Run: headless pygame with SDL's dummy video driver; simulated clock (each Clock.tick advances the game by its frame time, no real sleeping); random seed 0; keys injected as events and as key.get_pressed() state; no mouse input.
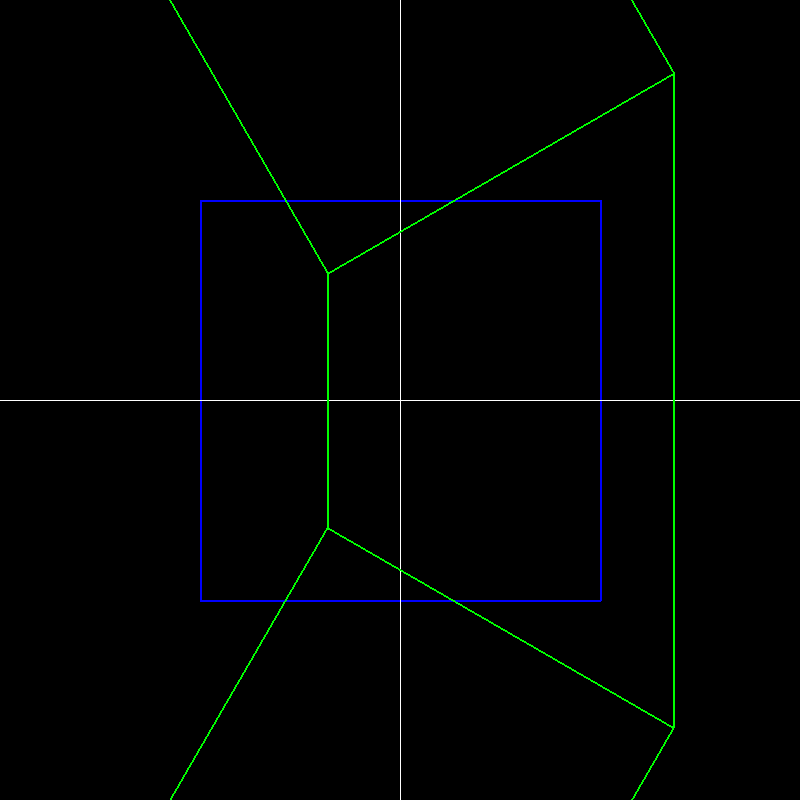
Frame 1 of 4 · flips 1–60 · no input
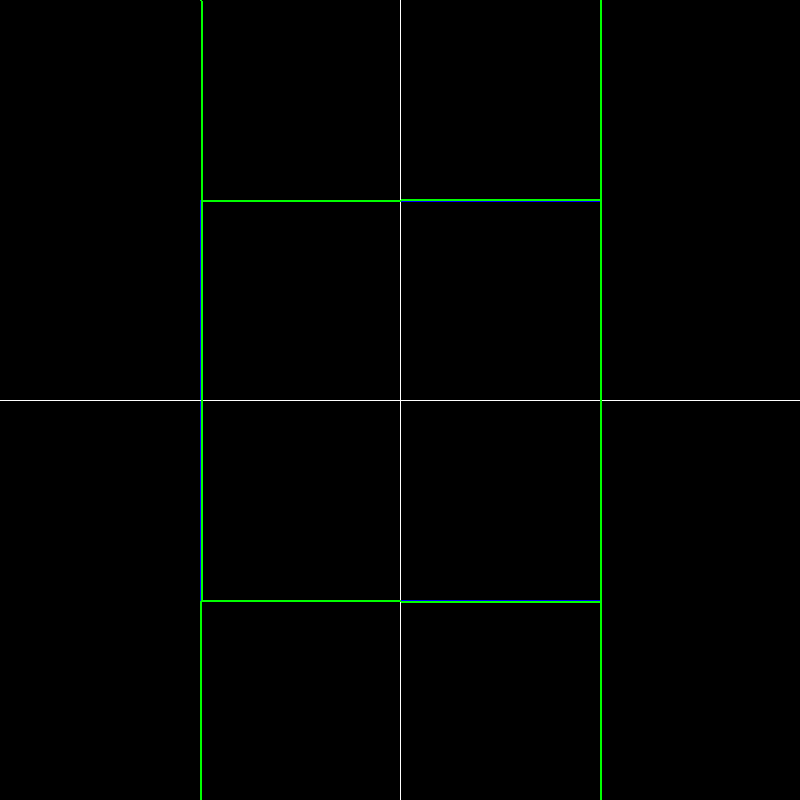
Frame 2 of 4 · flips 61–180 · tapped SPACE, RETURN · held RIGHT (→), D
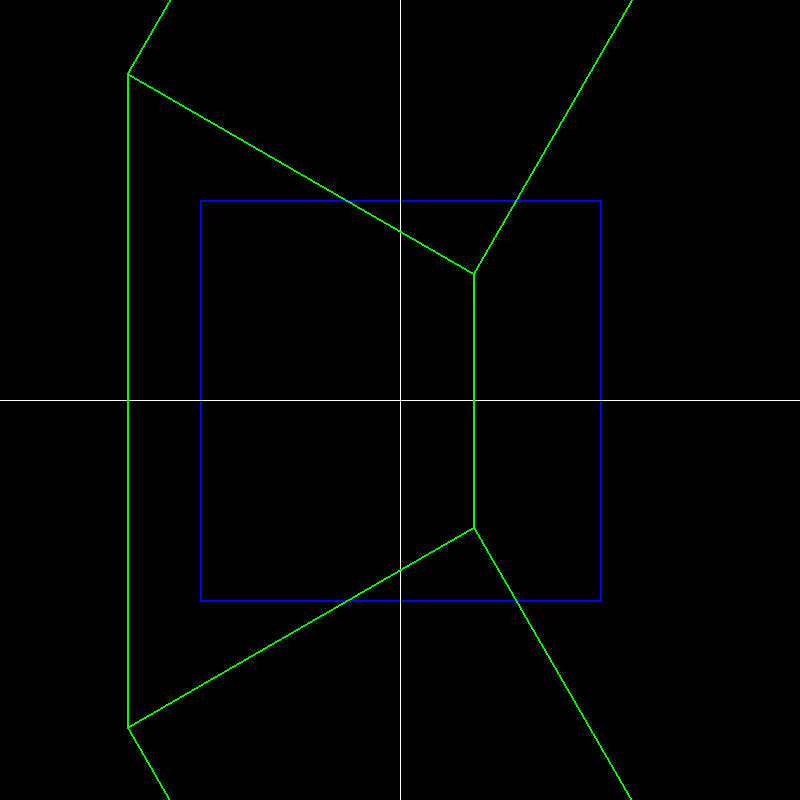
Frame 3 of 4 · flips 181–300 · held DOWN (↓), S
Frame 4 of 4 · flips 301–420 · held LEFT (←), A, UP (↑), W · screen same as frame 1, image omitted

The pygame program that drew these frames:

import pygame
import math
ANCHO=800
ALTO=800
CENTRO=[ANCHO/2,ALTO/2]
VERDE=[0,255,0]
AZUL=[0,0,255]
ROJO=[255,0,0]
AMARILLO=[200,200,0]
NEGRO=[0,0,0]
BLANCO=[255,255,255]
PUNTO1=[0,400]
PUNTO2=[800,400]
PUNTO3=[400,0]
PUNTO4=[400,800]
def Plano(p,c):
    centro=c
    y=centro[1]
    p_ini=[0,y]
    p_fin=[ANCHO,y]
    pygame.draw.line(p,BLANCO,p_ini,p_fin,1)
    x=centro[0]
    p_ini=[x,0]
    p_fin=[x,ALTO]
    pygame.draw.line(p,BLANCO,p_ini,p_fin,1)
    return p

def cuadro(v,lcor, color):
    pygame.draw.polygon(v,color,lcor,2)

def TrCart_Pant(c,p):
    px=c[0]+p[0]
    py=c[1]-p[1]
    return [px,py]

def Trasladar(p,T):
    xp=p[0]+T[0]
    yp=p[1]+T[1]
    return [xp,yp]
def Rotacion(p,a):
    ar=math.radians(a)
    xp= (p[0]*math.cos(ar)) + (p[1]*math.sin(ar))
    yp= -(p[0]*math.sin(ar)) + (p[1]*math.cos(ar))
    return [int(xp), int(yp)]

if __name__ == '__main__':
    pygame.init()
    pantalla=pygame.display.set_mode([ANCHO,ALTO])
    fin=False

    reloj=pygame.time.Clock()
#definicion de variables
    anguloa=0
    angulob=0
    #coordenadas iniciales del cuadrado VERDE de como queremos que se vea en cartesiano
    p1=[200,200]
    p2=[200,-200]
    p3=[-200,-200]
    p4=[-200,200]
    p5=[400,400]
    p6=[400,-400]
    p7=[-400,-400]
    p8=[-400,400]
    #conversion de lass coordenadas iniciales del cuadrado VERDE a coordenadas en pantalla
    p1c=TrCart_Pant(CENTRO,p1)
    p2c=TrCart_Pant(CENTRO,p2)
    p3c=TrCart_Pant(CENTRO,p3)
    p4c=TrCart_Pant(CENTRO,p4)
    p5c=TrCart_Pant(CENTRO,p5)
    p6c=TrCart_Pant(CENTRO,p6)
    p7c=TrCart_Pant(CENTRO,p7)
    p8c=TrCart_Pant(CENTRO,p8)
    lcor=[p1c,p2c,p3c,p4c]

    while not fin:
        anguloa+=1
        p1a=Rotacion(p1,anguloa)
        p2a=Rotacion(p2,anguloa)
        p3a=Rotacion(p3,anguloa)
        p4a=Rotacion(p4,anguloa)
        p5a=Rotacion(p5,anguloa)
        p6a=Rotacion(p6,anguloa)
        p7a=Rotacion(p7,anguloa)
        p8a=Rotacion(p8,anguloa)
        p1ar=TrCart_Pant(PUNTO3,p1a)
        p2ar=TrCart_Pant(PUNTO3,p2a)
        p3ar=TrCart_Pant(PUNTO3,p3a)
        p4ar=TrCart_Pant(PUNTO3,p4a)
        p5ar=TrCart_Pant(PUNTO3,p5a)
        p6ar=TrCart_Pant(PUNTO3,p6a)
        p7ar=TrCart_Pant(PUNTO3,p7a)
        p8ar=TrCart_Pant(PUNTO3,p8a)
        lcora=[p1ar,p2ar,p3ar,p4ar]
        angulob-=1
        p1b=Rotacion(p1,angulob)
        p2b=Rotacion(p2,angulob)
        p3b=Rotacion(p3,angulob)
        p4b=Rotacion(p4,angulob)
        p5b=Rotacion(p5,angulob)
        p6b=Rotacion(p6,angulob)
        p7b=Rotacion(p7,angulob)
        p8b=Rotacion(p8,angulob)
        p1br=TrCart_Pant(PUNTO4,p1b)
        p2br=TrCart_Pant(PUNTO4,p2b)
        p3br=TrCart_Pant(PUNTO4,p3b)
        p4br=TrCart_Pant(PUNTO4,p4b)
        p5br=TrCart_Pant(PUNTO4,p5b)
        p6br=TrCart_Pant(PUNTO4,p6b)
        p7br=TrCart_Pant(PUNTO4,p7b)
        p8br=TrCart_Pant(PUNTO4,p8b)
        lcorb=[p1br,p2br,p3br,p4br]


        for event in pygame.event.get():
            if event.type== pygame.QUIT:
                fin=True

        #actualizaciones
        pantalla.fill(NEGRO)
        cuadro(pantalla,lcor,AZUL)

        Plano(pantalla,CENTRO)
        if(p1ar[1]>=0):
            pygame.draw.line(pantalla,VERDE,p1ar,p2br,2)
        if(p2ar[1]>=0):
            pygame.draw.line(pantalla,VERDE,p2ar,p1br,2)
        if(p3ar[1]>=0):
            pygame.draw.line(pantalla,VERDE,p3ar,p4br,2)
        if(p4ar[1]>=0):
            pygame.draw.line(pantalla,VERDE,p4ar,p3br,2)

        pygame.draw.polygon(pantalla,VERDE,lcora,2)
        pygame.draw.polygon(pantalla,VERDE,lcorb,2)
        #pygame.draw.polygon(pantalla,VERDE,lcord,2)
        '''
        pygame.draw.line(pantalla,VERDE,p1ir,p5ir,2)
        pygame.draw.line(pantalla,VERDE,p2ir,p6ir,2)
        pygame.draw.line(pantalla,VERDE,p3ir,p7ir,2)
        pygame.draw.line(pantalla,VERDE,p4ir,p8ir,2)

        pygame.draw.line(pantalla,VERDE,p1dr,p5dr,2)
        pygame.draw.line(pantalla,VERDE,p2dr,p6dr,2)
        pygame.draw.line(pantalla,VERDE,p3dr,p7dr,2)
        pygame.draw.line(pantalla,VERDE,p4dr,p8dr,2)
        '''
        pygame.display.flip()
        reloj.tick(30)
    pygame.quit()
